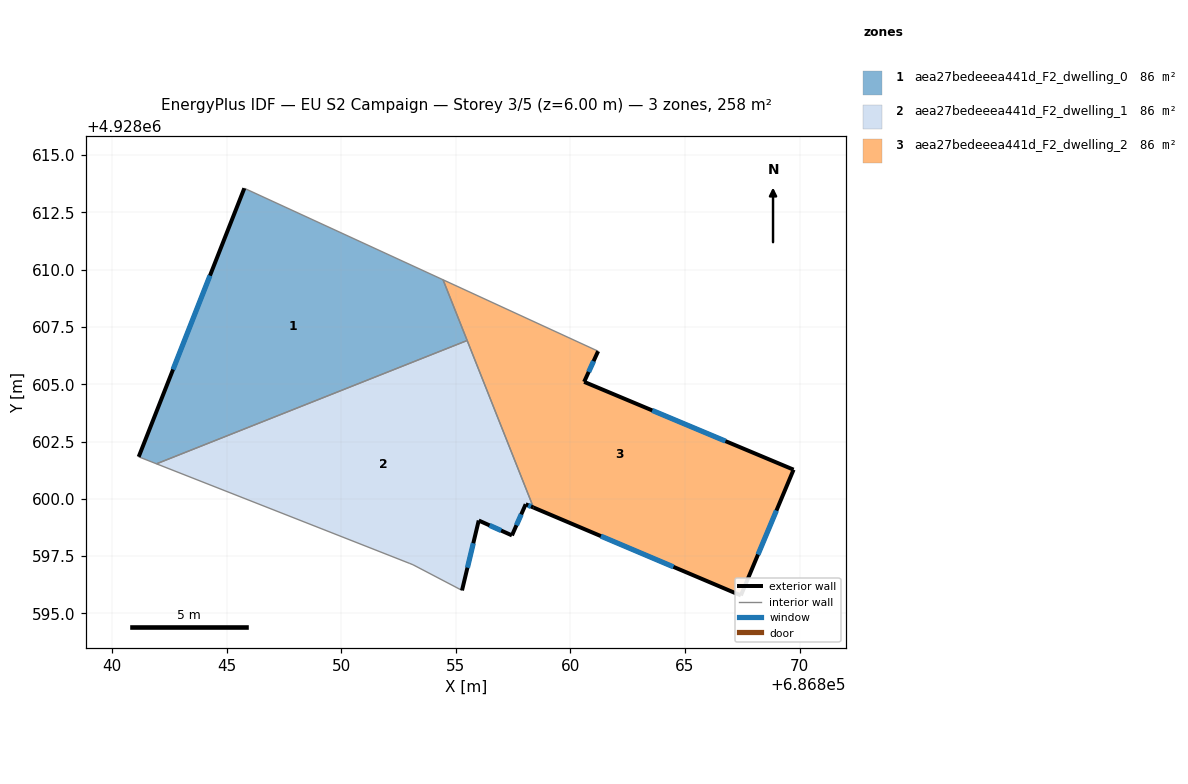
=== STOREY PLAN SPEC (per zone: floor XY polygon, exterior-wall plan segments, windows/doors) ===
zone 1: aea27bedeeea441d_F2_dwelling_0  (85.9 m²)
  floor: (686855.49, 4928606.91) (686854.44, 4928609.56) (686845.77, 4928613.55) (686841.16, 4928601.83) (686841.93, 4928601.53)
  exterior wall: (686841.16, 4928601.83) – (686845.77, 4928613.55)  [12.6 m]
    window: (686842.66, 4928605.64) – (686844.27, 4928609.74)  [4.6 m²]
  interior walls: 4
zone 2: aea27bedeeea441d_F2_dwelling_1  (85.8 m²)
  floor: (686857.45, 4928598.40) (686858.05, 4928599.76) (686858.38, 4928599.62) (686855.49, 4928606.91) (686841.93, 4928601.53) (686852.99, 4928597.18) (686853.13, 4928597.12) (686855.27, 4928596.00) (686856.00, 4928599.05)
  exterior wall: (686858.39, 4928599.62) – (686858.05, 4928599.76)  [0.4 m]
    window: (686858.28, 4928599.67) – (686858.16, 4928599.72)  [0.1 m²]
  exterior wall: (686858.05, 4928599.76) – (686857.45, 4928598.40)  [1.5 m]
    window: (686857.85, 4928599.32) – (686857.64, 4928598.84)  [0.5 m²]
  exterior wall: (686857.45, 4928598.40) – (686856.00, 4928599.05)  [1.6 m]
    window: (686856.98, 4928598.61) – (686856.47, 4928598.84)  [0.6 m²]
  exterior wall: (686856.00, 4928599.05) – (686855.27, 4928596.00)  [3.1 m]
    window: (686855.76, 4928598.06) – (686855.50, 4928596.99)  [1.1 m²]
  interior walls: 5
zone 3: aea27bedeeea441d_F2_dwelling_2  (85.8 m²)
  floor: (686867.44, 4928595.78) (686869.74, 4928601.27) (686860.60, 4928605.10) (686861.21, 4928606.44) (686854.44, 4928609.56) (686858.38, 4928599.62)
  exterior wall: (686867.44, 4928595.78) – (686858.39, 4928599.62)  [9.8 m]
    window: (686864.49, 4928597.03) – (686861.33, 4928598.37)  [3.6 m²]
  exterior wall: (686861.21, 4928606.44) – (686860.60, 4928605.10)  [1.5 m]
    window: (686861.01, 4928606.01) – (686860.80, 4928605.54)  [0.5 m²]
  exterior wall: (686860.60, 4928605.10) – (686869.74, 4928601.27)  [9.9 m]
    window: (686863.57, 4928603.86) – (686866.76, 4928602.52)  [3.6 m²]
  exterior wall: (686869.74, 4928601.27) – (686867.44, 4928595.78)  [6.0 m]
    window: (686868.99, 4928599.49) – (686868.18, 4928597.57)  [2.2 m²]
  interior walls: 3

=== DERIVED (storey summary) ===
Building: EU S2 Campaign
Storey: 3 of 5  (floor level z = 6.00 m)
Storey gross floor area: 257.5 m²
Zones on this storey: 3
  - aea27bedeeea441d_F2_dwelling_0: floor 85.9 m²; exterior wall 12.6 m (37.8 m²); 1 window(s) 4.6 m²; WWR 12.2%
  - aea27bedeeea441d_F2_dwelling_1: floor 85.8 m²; exterior wall 6.6 m (19.7 m²); 4 window(s) 2.4 m²; WWR 12.2%
  - aea27bedeeea441d_F2_dwelling_2: floor 85.8 m²; exterior wall 27.2 m (81.5 m²); 4 window(s) 10.0 m²; WWR 12.2%
Zone adjacency (shared interzone walls):
  - aea27bedeeea441d_F2_dwelling_0 ↔ aea27bedeeea441d_F2_dwelling_1
  - aea27bedeeea441d_F2_dwelling_0 ↔ aea27bedeeea441d_F2_dwelling_2
  - aea27bedeeea441d_F2_dwelling_1 ↔ aea27bedeeea441d_F2_dwelling_2